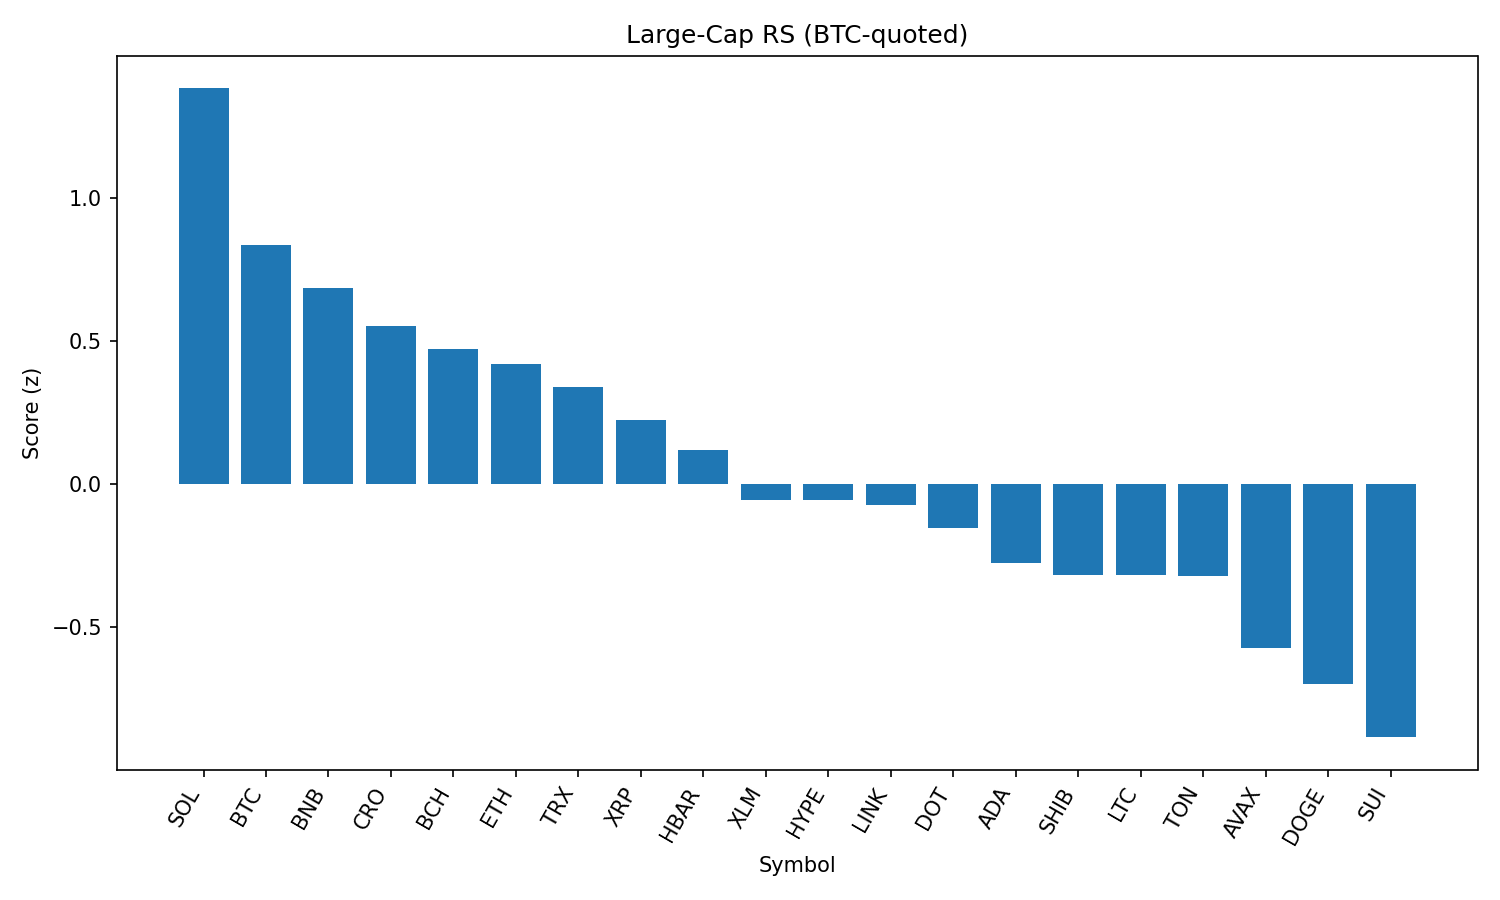

Source data for this figure (header and first rows):
rank, name, symbol, price_btc, price_usd, pct_1h_btc, pct_24h_btc, pct_7d_btc, market_cap_rank, market_cap_usd, volume_usd, score
1, Solana, SOL, 0.001814, 203.2, -0.02397, 0.3818, 14.82, 6, 109670626075, 12496319751, 1.385
2, Bitcoin, BTC, 1.0, 112029, 0.0, 0.0, 0.0, 1, 2230901008915, 44223812680, 0.8381
3, BNB, BNB, 0.00773, 866, -0.6313, 1.864, 7.256, 5, 120627105795, 1588189068, 0.6865
4, Cronos, CRO, 1.4e-06, 0.157, -0.6781, 0.8393, 11.24, 36, 5264338804, 38904590, 0.5551
5, Bitcoin Cash, BCH, 0.005092, 570.6, -0.1461, -1.226, 3.381, 21, 11364027049, 251586308, 0.4721
6, Ethereum, ETH, 0.04142, 4642, -0.6715, -0.1084, 11.24, 2, 559796545705, 43659712001, 0.4204
7, TRON, TRX, 3.17e-06, 0.3548, -0.4625, -0.3859, 5.209, 9, 33584678159, 1346508375, 0.341
8, XRP, XRP, 2.642e-05, 2.96, -0.5479, 0.008198, 2.22, 3, 176110772549, 6359988097, 0.2258
9, Hedera, HBAR, 2.16e-06, 0.2415, -0.5765, -0.2011, 1.761, 23, 10240280744, 360714955, 0.1201
10, Stellar, XLM, 3.55e-06, 0.3974, -0.5816, -0.6224, -0.528, 18, 12458224224, 320087242, -0.05586
11, Hyperliquid, HYPE, 0.0003997, 44.79, -1.71, 4.696, 5.639, 15, 14954623439, 368602264, -0.05588
12, Chainlink, LINK, 0.0002282, 25.57, -1.299, 2.016, 7.204, 13, 17341549640, 1927041589, -0.07273
13, Polkadot, DOT, 3.554e-05, 3.98, -0.9068, -0.2283, 5.254, 33, 6058081076, 425941181, -0.1522
14, Cardano, ADA, 7.89e-06, 0.884, -0.8978, 0.1258, -0.683, 11, 32245300946, 2791264588, -0.2741
15, Shiba Inu, SHIB, 1.12373e-10, 1.259e-05, -0.91, -0.5575, 2.681, 29, 7419072678, 334961994, -0.3168
16, Litecoin, LTC, 0.001017, 114, -0.469, -2.782, 1.067, 26, 8687622082, 835358207, -0.3178
17, Toncoin, TON, 2.895e-05, 3.24, -0.7875, -0.595, -1.296, 27, 8324352896, 189704170, -0.3215
18, Avalanche, AVAX, 0.0002202, 24.7, -1.197, -0.8334, 6.605, 22, 10431706982, 916688149, -0.5733
19, Dogecoin, DOGE, 1.99e-06, 0.2232, -1.064, -1.614, 3.154, 10, 33613046709, 3360763048, -0.6979
20, Sui, SUI, 3.161e-05, 3.54, -1.148, -1.715, 1.356, 19, 12430516214, 2004485540, -0.8854
21, Uniswap, UNI, 9.336e-05, 10.46, -1.256, -3.484, 1.612, 31, 6281730786, 481930828, -1.378
